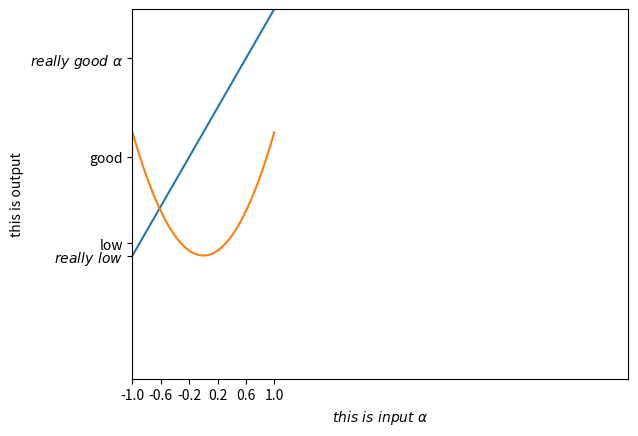

The script that saved this image:
import numpy as np
import matplotlib.pyplot as plt

x = np.linspace(-1, 1, 100)
y0 = x + 1
y1 = x ** 2

plt.figure()
plt.plot(x, y0)
plt.plot(x, y1)

# 修改坐标轴长度
plt.xlim((-1, 6)) # x坐标轴长度（-1，1）
plt.ylim((-1, 2)) # y坐标轴长度（-1，2）

# 修改刻度
# 如果x坐标轴,刻度为：-1， -0.6， -0.2， 0.2， 0.6， 1，
# 可用这个方法
new_ticks = np.linspace(-1, 1, 6)
plt.xticks(new_ticks)
# 或者这个方法：plt.xticks(-1, -0.6, -0.2, 0.2, 0.6, 1)
# 修改y坐标轴
plt.yticks([0.00, 0.1, 0.8, 1.6], [r'$really\ low$', r'low', r'good', r'$really\ good\ \alpha$'])   # 修改了字体、添加了书数学符号

# 修改坐标轴标签
plt.xlabel(r'$this\ is\ input\ \alpha$')    # 加了正则化符号，且修改了字体、添加了数学符号
# plt.xlabel('$this\ is\ input\ \\alpha$')    # 不加正则化符号
plt.ylabel('this is output')

plt.show()